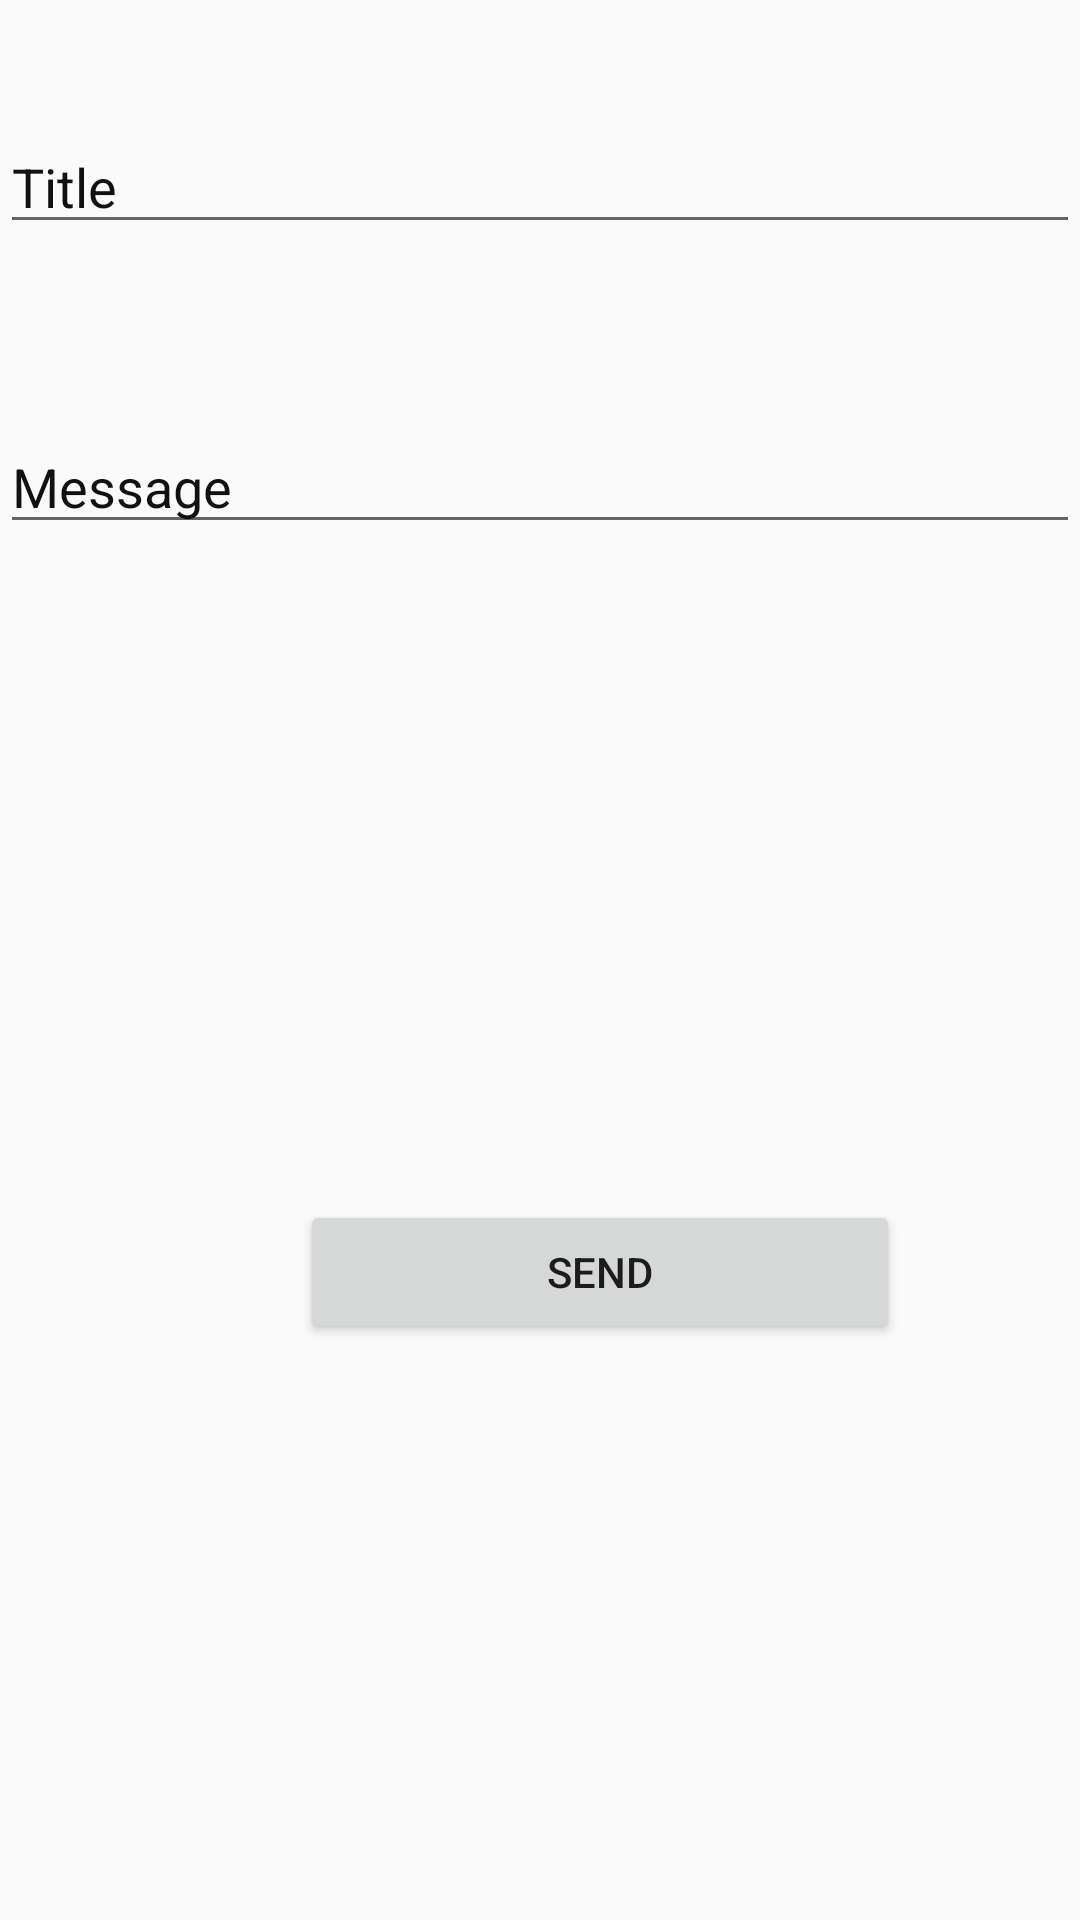

This screen was rendered from an Android layout file. Write that file and the resources it references.
<!-- AndroidManifest.xml: application theme AppTheme -->
<!-- res/layout/fragment_announcement.xml -->
<?xml version="1.0" encoding="utf-8"?>
<FrameLayout xmlns:android="http://schemas.android.com/apk/res/android"
    xmlns:tools="http://schemas.android.com/tools"
    android:layout_width="match_parent"
    android:layout_height="match_parent"
    android:background="@drawable/background_gemetry"
   >

    
    <Button
        android:id="@+id/sendBtn"
        android:layout_width="200dp"
        android:layout_height="wrap_content"
        android:layout_marginLeft="100dp"
        android:layout_marginTop="400dp"
        android:textAlignment="center"
        android:text="SEND"/>

    <EditText
    android:id="@+id/msgTitle"
    android:hint="Title"
    android:layout_width="match_parent"
    android:layout_height="wrap_content"
    android:textColorHint="@color/colorBlack"
    android:layout_marginLeft="0dp"
    android:layout_marginTop="40dp"/>

    
        
        
        
        
        
        
        
        
    <EditText
        android:id="@+id/msgBody"
        android:hint="Message"
        android:textColorHint="@color/colorBlack"
        android:layout_width="match_parent"
        android:layout_height="wrap_content"
        android:layout_marginLeft="0dp"
        android:layout_marginTop="140dp"/>

</FrameLayout>
<!-- resources referenced by this layout -->
<resources>
  <color name="colorBlack">#111111</color>
  <style name="AppTheme" parent="Theme.AppCompat.Light.DarkActionBar">
          
          <item name="colorPrimary">@color/colorPrimary</item>
          <item name="colorPrimaryDark">@color/colorPrimaryDark</item>
          <item name="colorAccent">@color/colorAccent</item>
      </style>
  <color name="colorPrimary">#3F51B5</color>
  <color name="colorPrimaryDark">#303F9F</color>
  <color name="colorAccent">#FF4081</color>
</resources>
